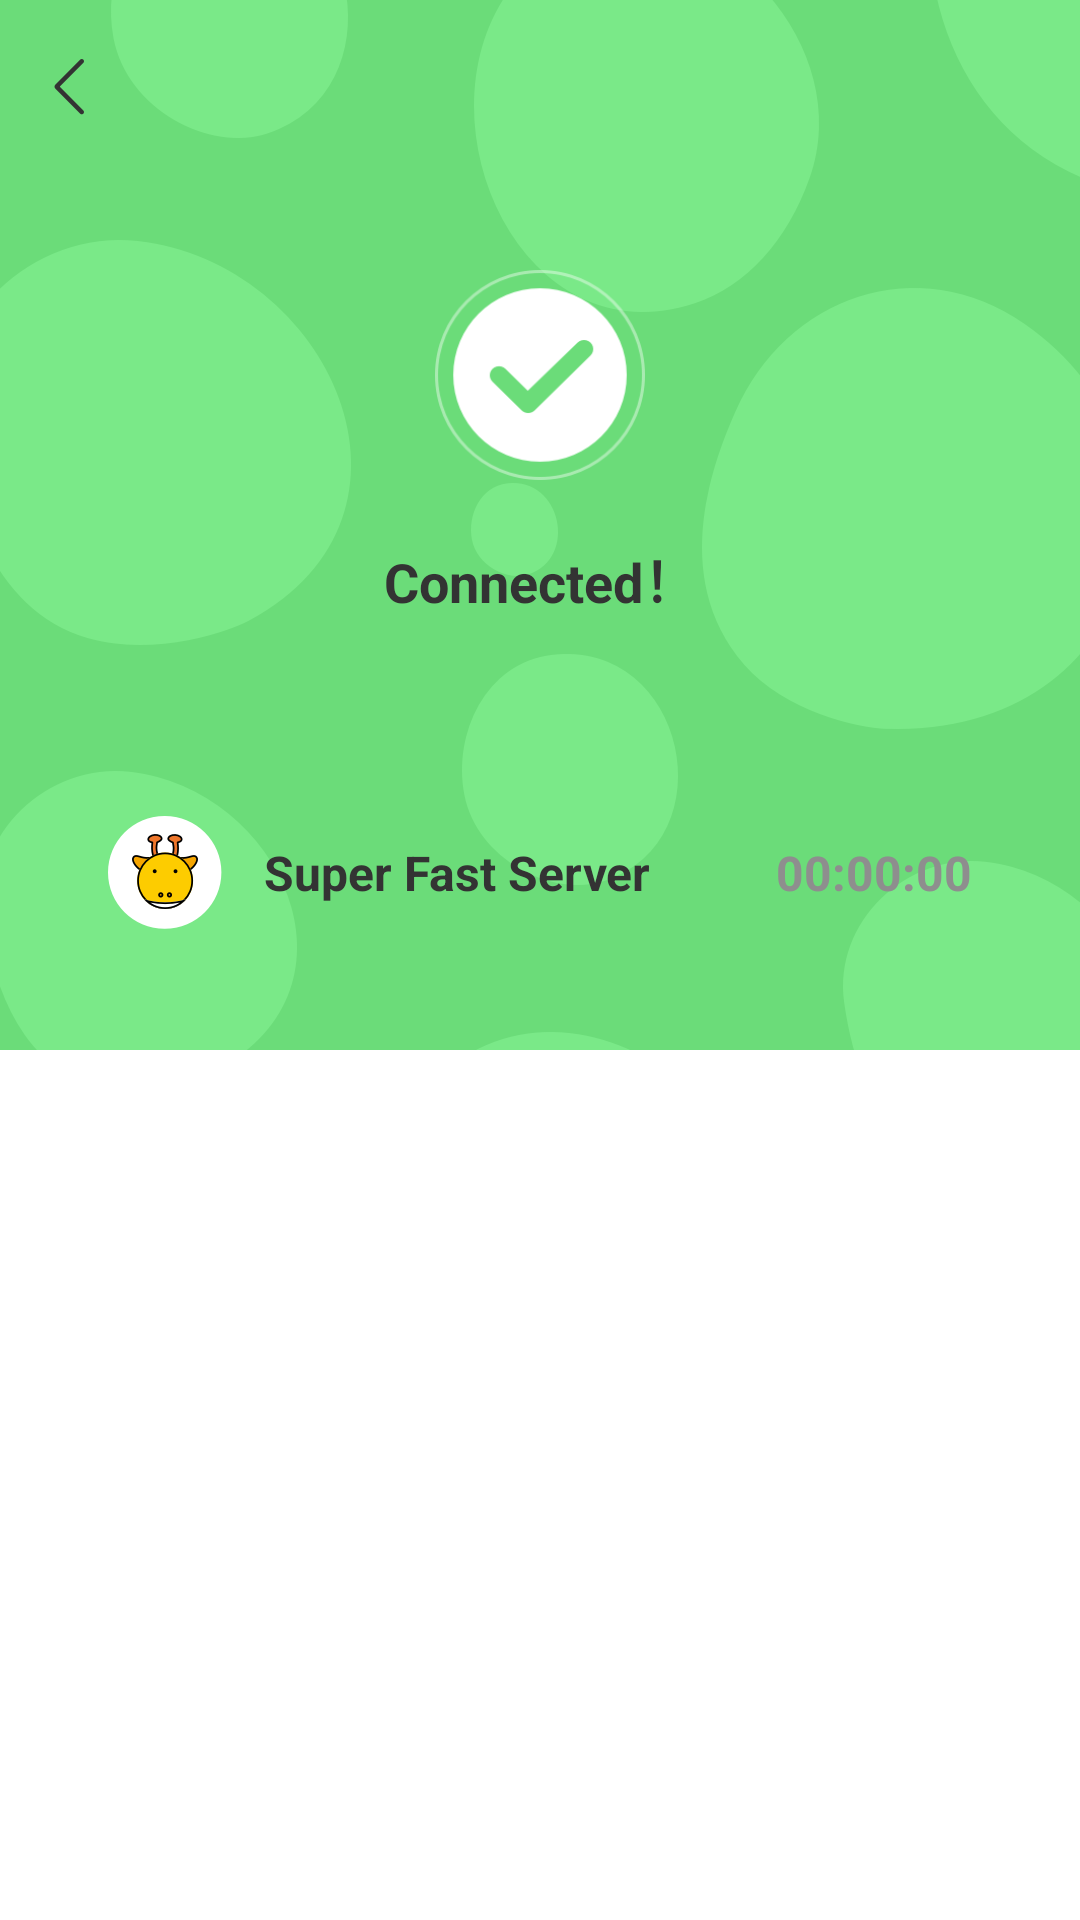

Android layout source for this screen:
<!-- AndroidManifest.xml: application theme Theme.GiraffeProxy -->
<!-- res/layout/activity_reuslt.xml -->
<?xml version="1.0" encoding="utf-8"?>
<androidx.constraintlayout.widget.ConstraintLayout xmlns:android="http://schemas.android.com/apk/res/android"
    xmlns:app="http://schemas.android.com/apk/res-auto"
    xmlns:tools="http://schemas.android.com/tools"
    android:layout_width="match_parent"
    android:layout_height="match_parent">
    <View
        android:id="@+id/view_top"
        android:layout_width="match_parent"
        android:layout_height="0.5dp"
        app:layout_constraintTop_toTopOf="parent"/>
    <androidx.appcompat.widget.AppCompatImageView
        android:id="@+id/iv_result_bg"
        android:layout_width="match_parent"
        android:layout_height="350dp"
        android:scaleType="centerCrop"
        android:src="@drawable/result1"
        app:layout_constraintTop_toTopOf="parent"/>
    <androidx.appcompat.widget.AppCompatImageView
        android:id="@+id/iv_back"
        android:layout_width="24dp"
        android:layout_height="24dp"
        android:src="@drawable/back"
        android:layout_margin="16dp"
        app:layout_constraintLeft_toLeftOf="parent"
        app:layout_constraintTop_toBottomOf="@id/view_top"/>
    <androidx.appcompat.widget.AppCompatImageView
        android:id="@+id/iv_result_center"
        android:layout_width="70dp"
        android:layout_height="70dp"
        android:src="@drawable/result2"
        android:layout_marginTop="90dp"
        app:layout_constraintTop_toTopOf="parent"
        app:layout_constraintLeft_toLeftOf="parent"
        app:layout_constraintRight_toRightOf="parent"
        />
    <androidx.appcompat.widget.AppCompatTextView
        android:id="@+id/tv_result_center"
        android:layout_width="wrap_content"
        android:layout_height="wrap_content"
        android:text="Connected！"
        android:textSize="18sp"
        android:textStyle="bold"
        android:textColor="#333333"
        android:layout_marginTop="20dp"
        app:layout_constraintLeft_toLeftOf="parent"
        app:layout_constraintRight_toRightOf="parent"
        app:layout_constraintTop_toBottomOf="@id/iv_result_center"/>
    <androidx.appcompat.widget.LinearLayoutCompat
        android:layout_width="match_parent"
        android:layout_height="68dp"
        android:paddingLeft="20dp"
        android:paddingRight="20dp"
        android:layout_marginLeft="16dp"
        android:layout_marginRight="16dp"
        android:layout_marginBottom="25dp"
        android:gravity="center_vertical"
        android:background="@drawable/bg_ffffff_8dp"
        app:layout_constraintBottom_toBottomOf="@id/iv_result_bg">
        <androidx.appcompat.widget.AppCompatImageView
            android:id="@+id/iv_logo"
            android:layout_width="38dp"
            android:layout_height="38dp"
            android:src="@drawable/fast"/>
        <androidx.appcompat.widget.AppCompatTextView
            android:id="@+id/tv_name"
            android:layout_width="0dp"
            android:layout_height="wrap_content"
            android:layout_weight="1"
            android:textSize="16sp"
            android:textStyle="bold"
            android:textColor="#333333"
            android:layout_marginLeft="14dp"
            android:layout_marginRight="14dp"
            android:text="Super Fast Server"/>
        <androidx.appcompat.widget.AppCompatTextView
            android:id="@+id/tv_time"
            android:layout_width="wrap_content"
            android:layout_height="wrap_content"
            android:text="00:00:00"
            android:textSize="16sp"
            android:textStyle="bold"
            android:textColor="@drawable/result_time_color_selector"/>
    </androidx.appcompat.widget.LinearLayoutCompat>
</androidx.constraintlayout.widget.ConstraintLayout>
<!-- resources referenced by this layout -->
<resources>
  <!-- drawable back: png bitmap (drawable-xxhdpi, 1501 bytes) -->
  <!-- drawable fast: png bitmap (drawable-xxhdpi, 7102 bytes) -->
  <!-- drawable result1: png bitmap (drawable-xxhdpi, 58548 bytes) -->
  <!-- drawable result2: png bitmap (drawable-xxhdpi, 11210 bytes) -->
  <!-- drawable result_time_color_selector (drawable) -->
  <?xml version="1.0" encoding="utf-8"?>
  <selector xmlns:android="http://schemas.android.com/apk/res/android">
      <item android:color="@color/color_34ba3d" android:state_selected="true"/>
      <item android:color="@color/color_8e8e8e" android:state_selected="false"/>
  </selector>
  <style name="Theme.GiraffeProxy" parent="Theme.MaterialComponents.DayNight.NoActionBar">
          <item name="android:statusBarColor">@android:color/transparent</item>
          <item name="android:windowLightStatusBar">true</item>
      </style>
  <color name="color_34ba3d">#34BA3D</color>
  <color name="color_8e8e8e">#8E8E8E</color>
</resources>
